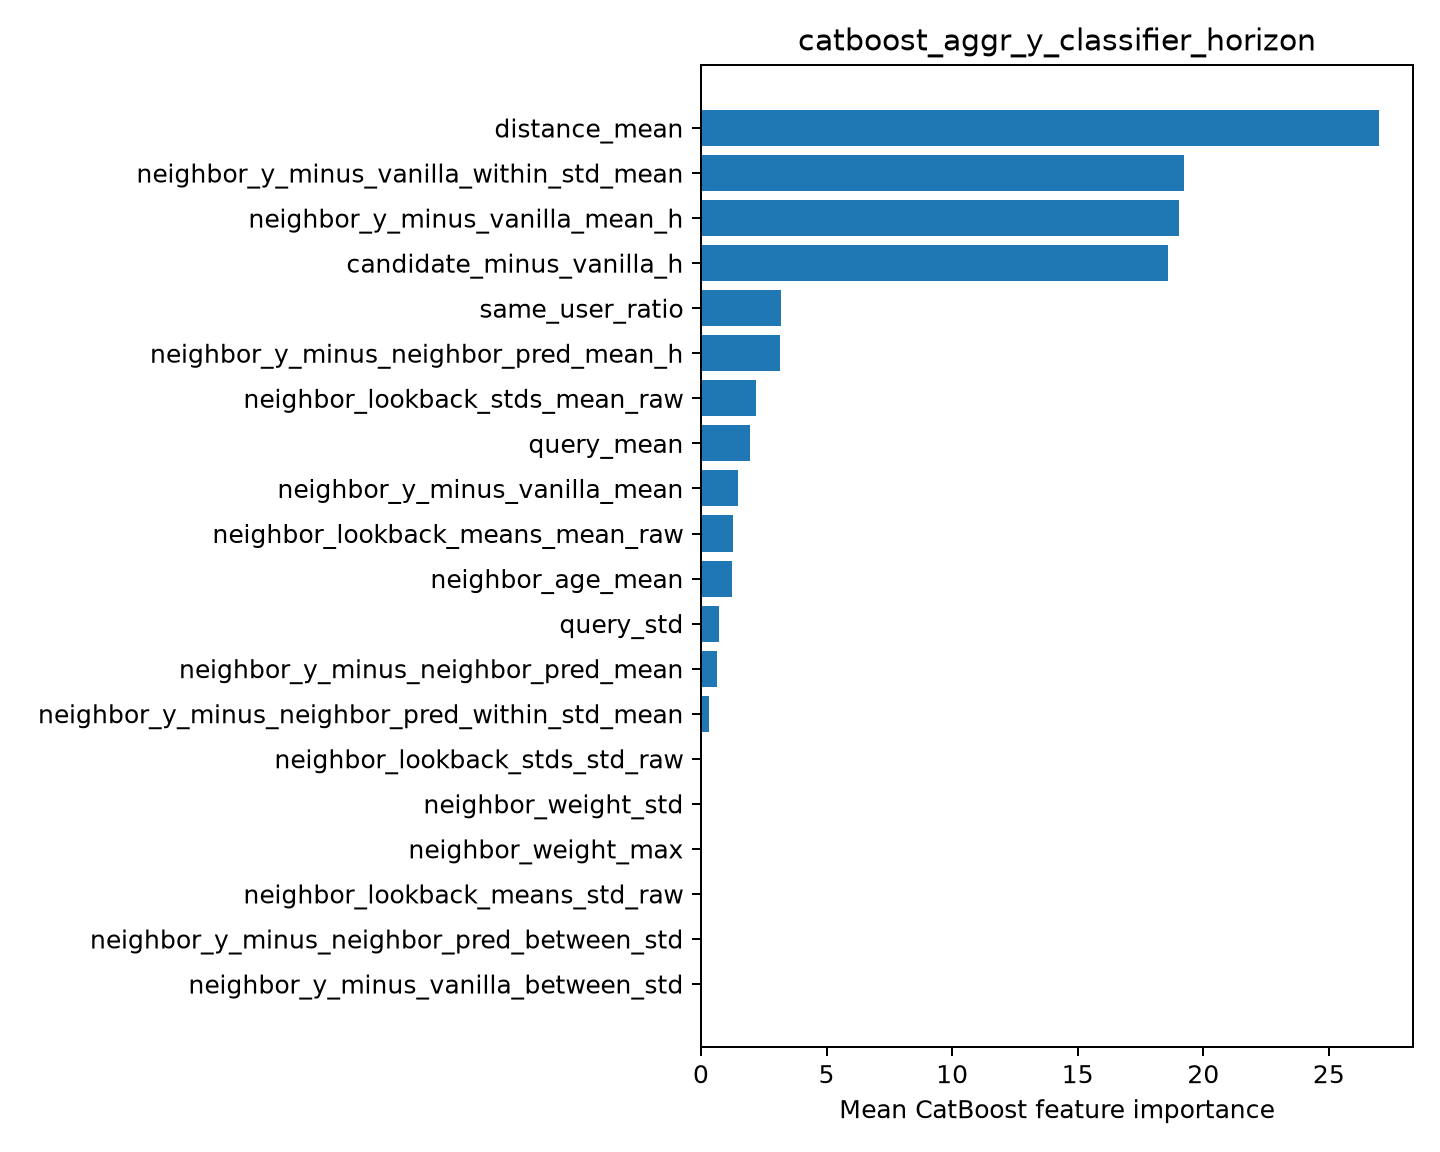

The file beside this chart, header and first rows:
feature, importance
distance_mean, 27
neighbor_y_minus_vanilla_within_std_mean, 19.21
neighbor_y_minus_vanilla_mean_h, 19.02
candidate_minus_vanilla_h, 18.61
same_user_ratio, 3.199
neighbor_y_minus_neighbor_pred_mean_h, 3.15
neighbor_lookback_stds_mean_raw, 2.182
query_mean, 1.956
neighbor_y_minus_vanilla_mean, 1.473
neighbor_lookback_means_mean_raw, 1.295
neighbor_age_mean, 1.241
query_std, 0.7381
neighbor_y_minus_neighbor_pred_mean, 0.6228
neighbor_y_minus_neighbor_pred_within_st…, 0.3015
neighbor_lookback_stds_std_raw, 0.0
neighbor_weight_std, 0.0
neighbor_weight_max, 0.0
neighbor_lookback_means_std_raw, 0.0
neighbor_y_minus_neighbor_pred_between_s…, 0.0
neighbor_y_minus_vanilla_between_std, 0.0
